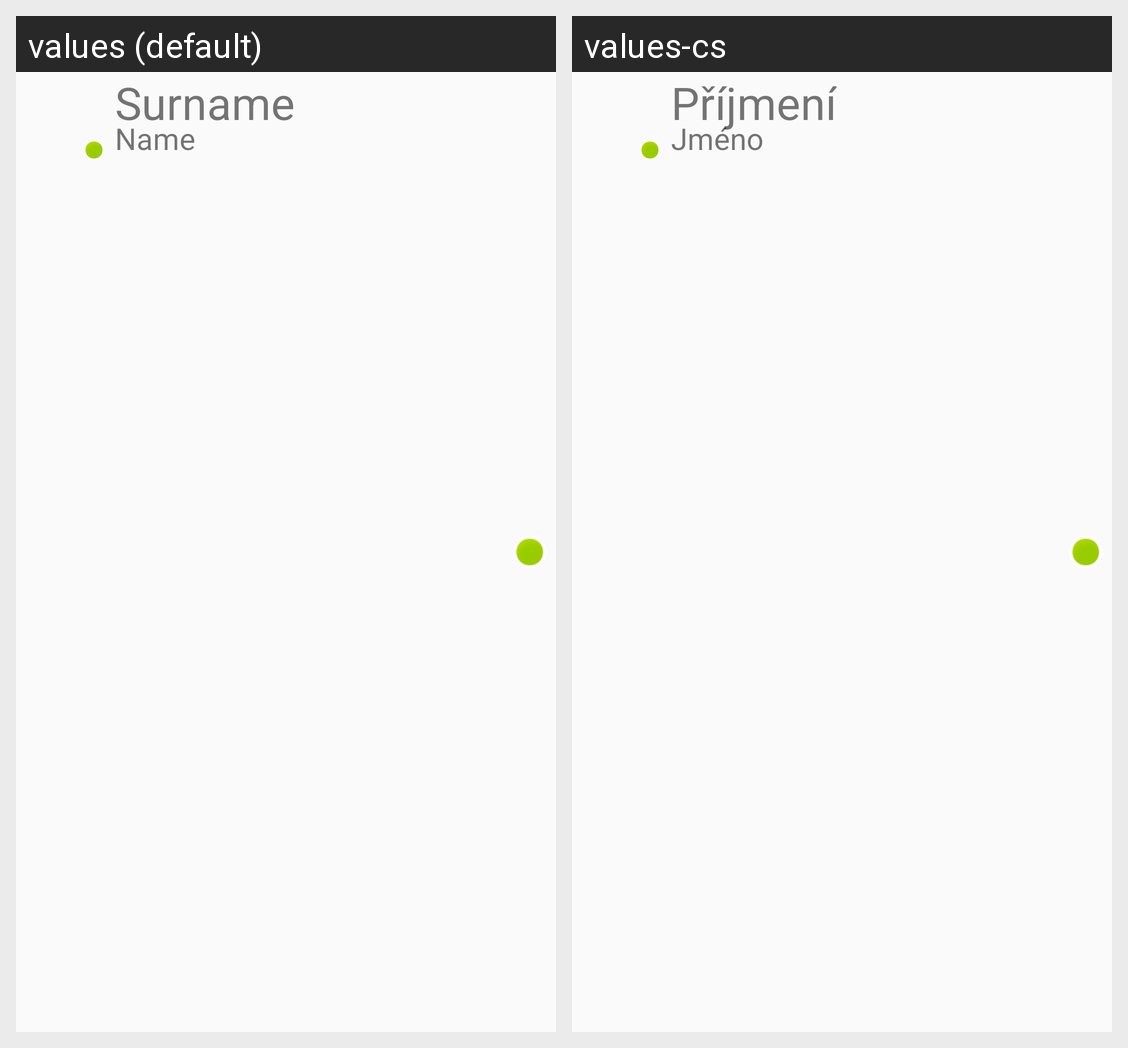

Strings drawn on this Android screen and how each of the app's shown locales translates them:
Android screen res/layout/layout_member.xml rendered under 2 locales, left to right: values (default), values-cs. Device: Nexus 5 (rendered at 1080×1920; each locale shown at half size, 540×960, under a caption strip naming it); theme AppTheme.
Strings drawn on this screen, with the default value and each locale's value (text and hints the layout hard-codes, and strings that could not be matched under every locale, appear in the picture but are not listed):

surname
  values: Surname
  values-cs: Příjmení

name
  values: Name
  values-cs: Jméno
